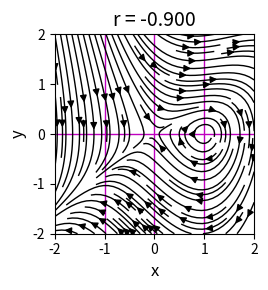
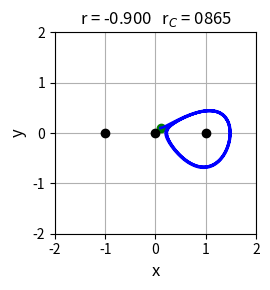
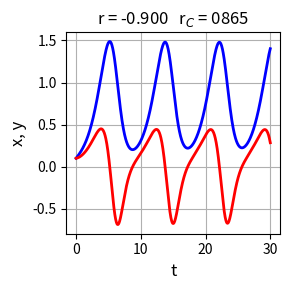

These figures' Python source, in order:
# -*- coding: utf-8 -*-

'''
ds1510.py      OCt 2025
NONLINEAR [2D] DYNAMICAL SYSTEMS
HOMOCLINIC BIFURCATIONS

[redacted]

   https://d-arora.github.io/Doing-Physics-With-Matlab/

Documentation
   https://d-arora.github.io/Doing-Physics-With-Matlab/pyDS1511.pdf

'''


# Libraries
import numpy as np
from numpy import pi, sin, cos, linspace, zeros 
from numpy.linalg import eig
from scipy.integrate import odeint
import matplotlib.pyplot as plt
import time

plt.close('all')
tStart = time.time()

# FUNCTIONS  Solve ODE for x,y    x = R   y = theta 
def lorenz(t, state):    
    x, y = state
    dx = y
    dy = r*y + x - x**2 + x*y
    return [dx, dy]  

#%% INPUTS >>> r   x(0)   y(0)
r  = -0.90
x0 = 0.10
y0 = 0.1


#%% FIXED POINTS
xe0, ye0 = 0, 0
xe1, ye1 = -1, 0
xe2, ye2 = 1, 0

# Solution ODE for x and y 
t1 = 0; t2 = 30; nT = 999
t = linspace(t1,t2,nT)
u0 = [x0,y0]
sol = odeint(lorenz, u0, t, tfirst=True)
xS = sol[:,0]     
yS = sol[:,1]            

#%%  Jacobian matrix and eigenvalues
rJ = r

J0 = np.array([[0,1],[1,rJ]])
ev0, J0 = eig(J0)
print(ev0)
JP = np.array([[0,1],[-1,rJ+1]])
evP, efP1 = eig(JP)
print(evP)
JM = np.array([[0,1],[3,rJ-1]])
evM, efPM = eig(JM)
print(evM)


#%% FIG 1:Phase Portrait streamplot  
x1 = -2; x2 = 2; nX = 299
xP = linspace(x1,x2,nX)
y1 = -2; y2 = 2; nY = 299
yP = linspace(y1,y2,nX)
xx,yy = np.meshgrid(xP,yP)
xxDot = yy
yyDot = r*yy + xx +xx*yy -xx**2

plt.rcParams['font.size'] = 10
plt.rcParams["figure.figsize"] = (5,3)
fig1, axes = plt.subplots(nrows=1, ncols=1)
axes.set_xlabel('x',color= 'black',fontsize = 12)
axes.set_ylabel('y',color = 'black',fontsize = 12)
axes.set_title('r = %2.3f' % r, fontsize = 14)
axes.set_xlim([-2, 2])
axes.set_ylim([-2, 2])

axes.plot([x1,x2],[0,0],'m',lw=1)
axes.plot([xe1,xe1],[x1,x2],'m',lw=1)
axes.plot([xe2,xe2],[x1,x2],'m',lw=1)
axes.plot([0,0],[x1,x2],'m',lw=1)
# axes.plot(xS[0], yS[0],'go',ms = 8)
#axes.plot(xS, yS,'r',lw = 2)

axes.streamplot(xx,yy,xxDot,yyDot, density = 1.2,
                linewidth = 1,color = 'k')

axes.set_aspect('equal', 'box')
fig1.tight_layout()
fig1.savefig('a1.png')


#%% FIG 2: Phase portrait orbits

plt.rcParams['font.size'] = 10
plt.rcParams["figure.figsize"] = (3,3)
fig2, axes = plt.subplots(nrows=1, ncols=1)
  
axes.set_xlabel('x',color= 'black',fontsize = 12)
axes.set_ylabel('y',color = 'black',fontsize = 12)
axes.set_title('r = %2.3f   r$_C$ = 0865' % r, fontsize = 12)

axes.set_xlim([-2,2])

axes.set_ylim([-2,2])

axes.xaxis.grid()
axes.yaxis.grid()

axes.plot(xS[0], yS[0],'go',ms = 6)
axes.plot(xS, yS,'b',lw = 2)
axes.plot(0, 0,'ko',ms = 6)
axes.plot(1, 0,'ko',ms = 6)
axes.plot(-1, 0,'ko',ms = 6)

axes.set_aspect('equal', 'box')
fig2.tight_layout()

fig2.savefig('a2.png')

#%%  FIG 3: rajectories t vs x.y
plt.rcParams['font.size'] = 10
plt.rcParams["figure.figsize"] = (3,3)
fig3, axes = plt.subplots(nrows=1, ncols=1)
axes.set_xlabel('t',color= 'black',fontsize = 12)
axes.set_ylabel('x, y',color = 'black',fontsize = 12)
axes.set_title('r = %2.3f   r$_C$ = 0865' % r, fontsize = 12)
#axes.set_xlim([-1.2, 1.2])
#axes.set_ylim([-1.2, 1.2])
axes.grid()

axes.plot(t, xS,'b',lw = 2)
axes.plot(t, yS,'r',lw = 2)

# axes.set_aspect('equal', 'box')
fig3.tight_layout()
fig3.savefig('a3.png')


#%%
tExe = time.time() - tStart
print('  ')
print('Execution time')
print(tExe)
